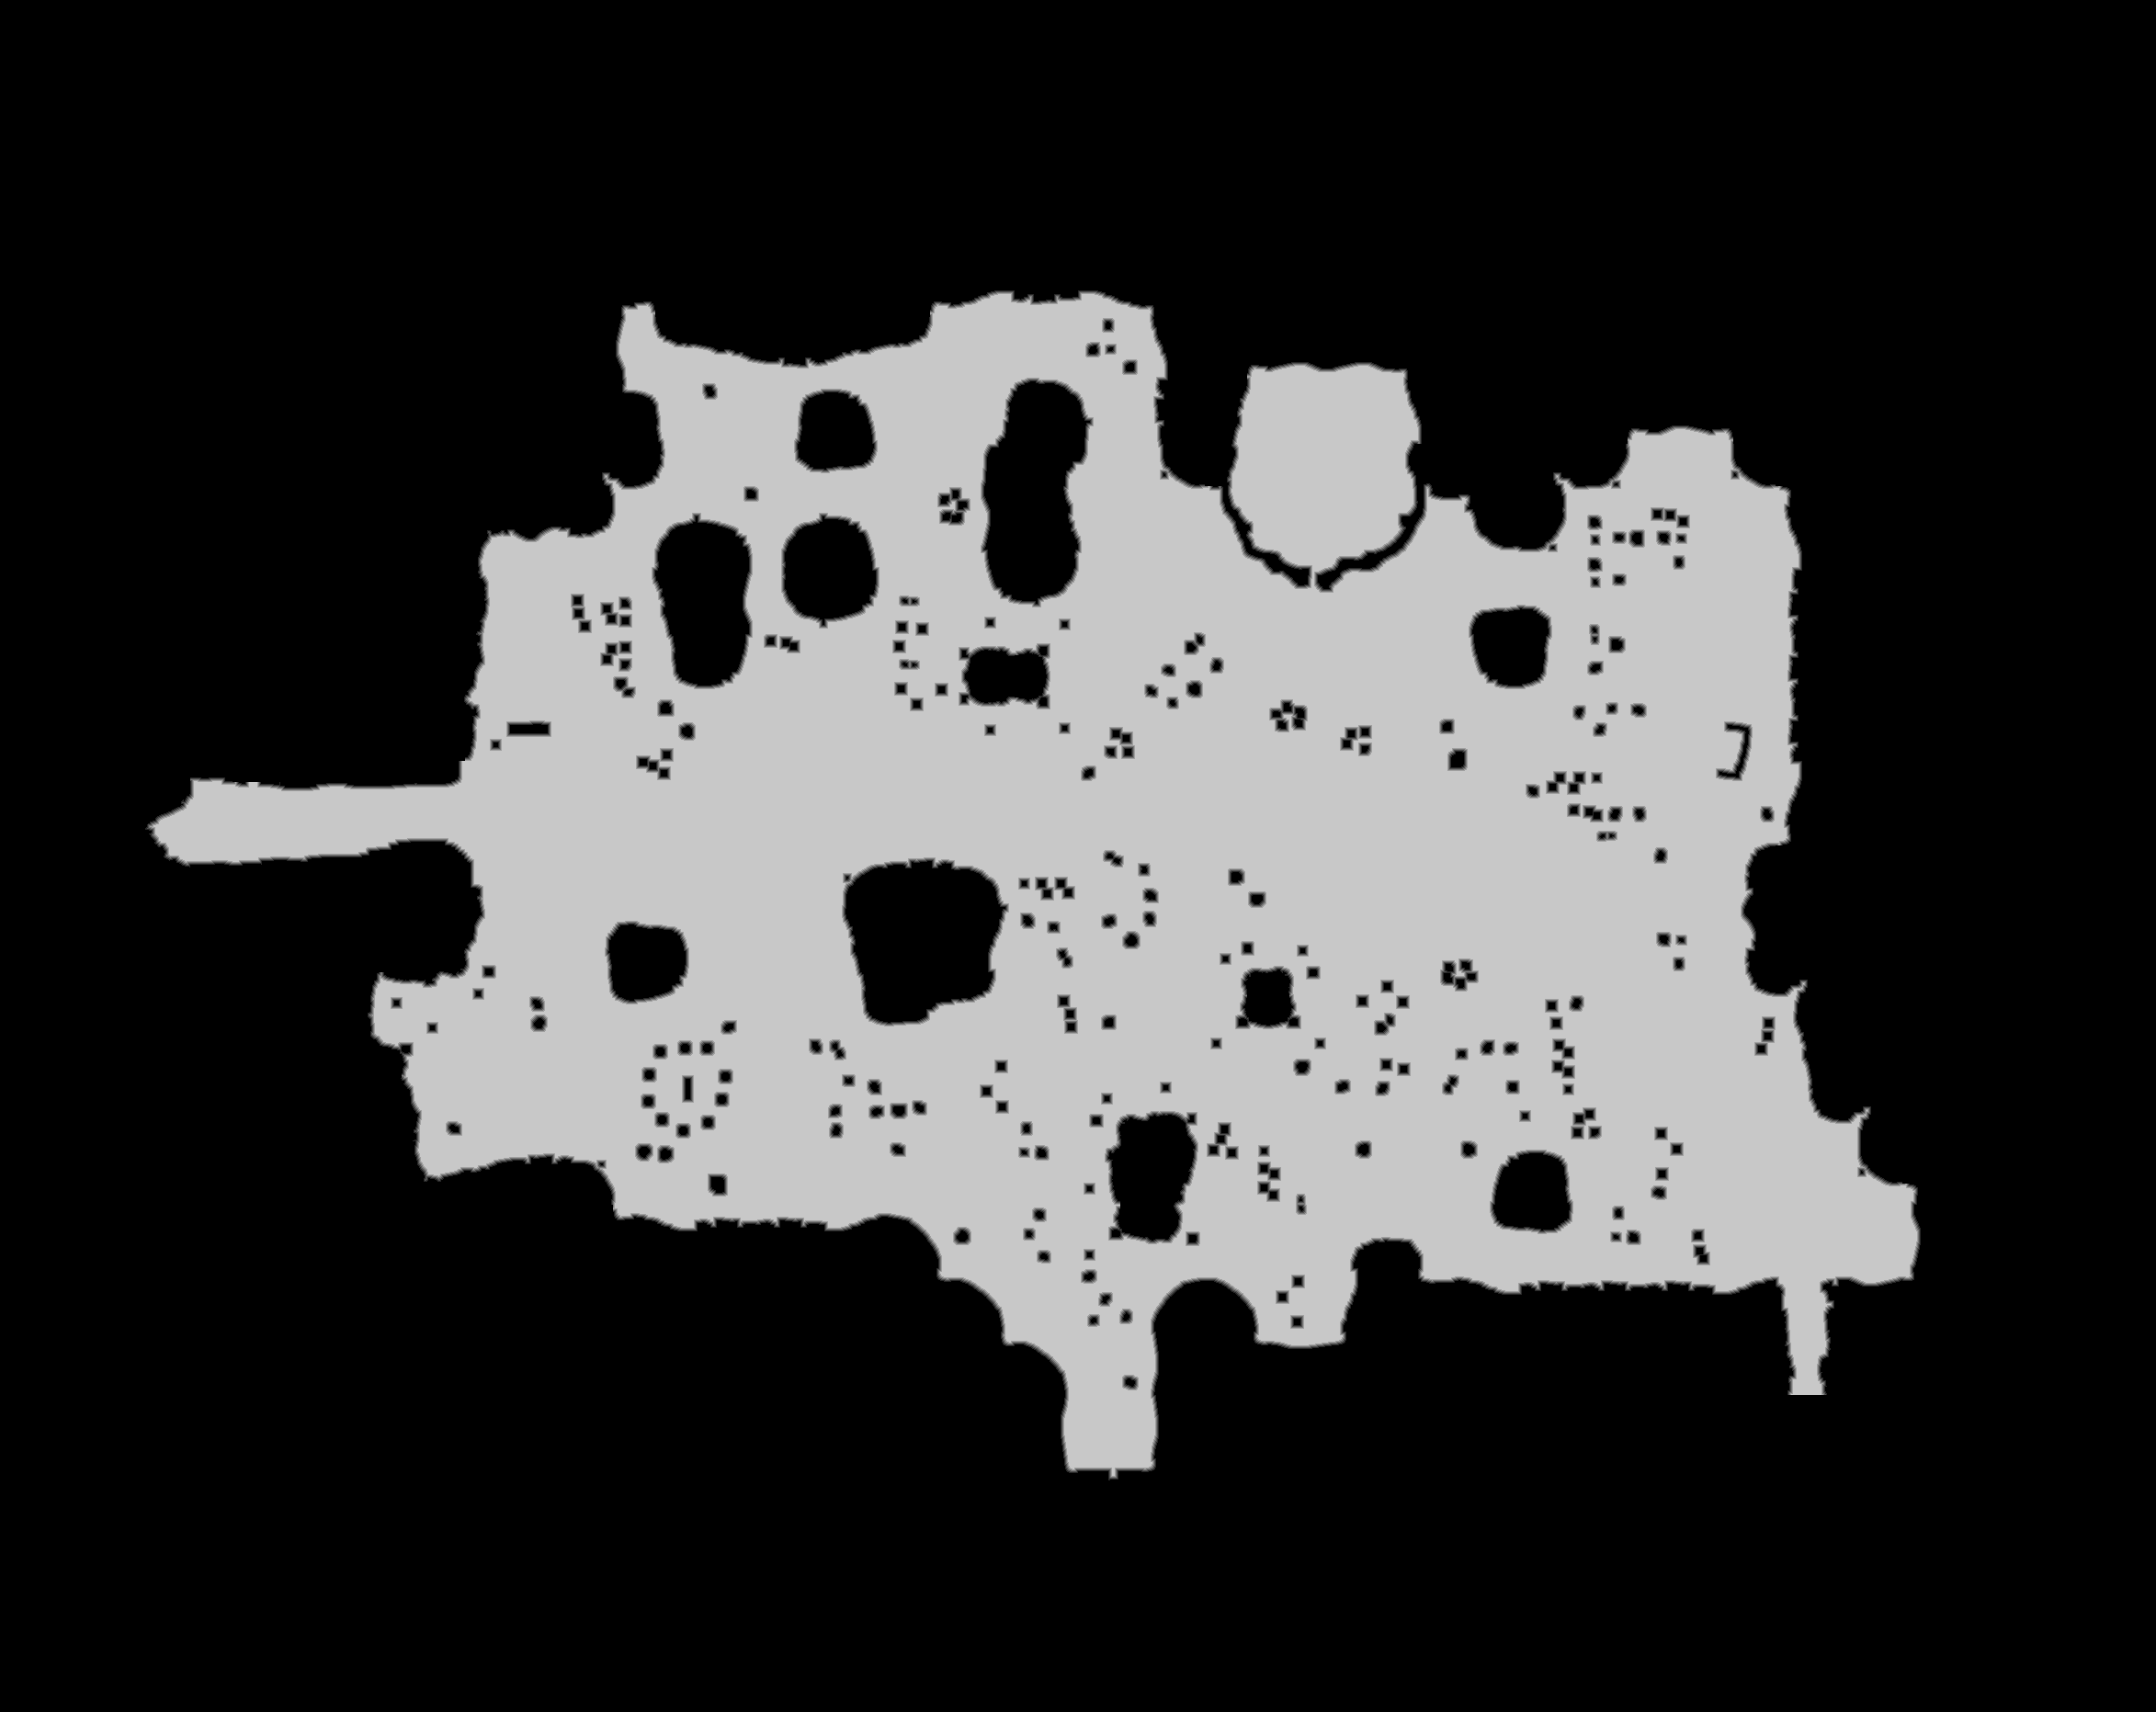

The table this chart was drawn from, first rows:
source	tdt_hull ranged
truth	truth_44740547448.tsv
width	2346
height	1863
nibble	0	3067156
nibble	1	24877
nibble	2	26838
nibble	3	28551
nibble	4	29854
nibble	5	1193322
